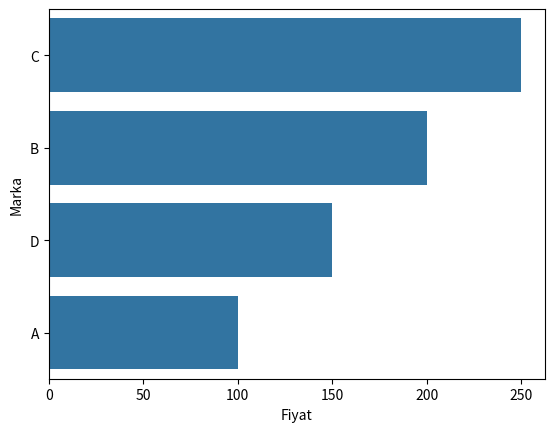

Python code for this plot:
import matplotlib.pyplot as plt
import seaborn as sns
import pandas as pd
fiyat=[100,200,250,150]
marka=["A","B","C","D"]
liste=list(zip(fiyat,marka))#data frame oluşturmak için değerleri eşleştridik
print(liste)
veri=pd.DataFrame(data=liste,columns=["Fiyat","Marka"])
print(veri)
#fig,ax=plt.subplots(2,2)
#print(ax)
#ax[1,0].plot(marka,fiyat)
#ax[1,1].set_title("örnek başlık",color="red")
renkler={"A":"tab:pink",
         "B":"tab:purple",
         "C":"tab:green",
         "D":"tab:grey"}
#
#sns.barplot(x=marka,y=fiyat,palette=renkler,alpha=0.5).set_facecolor("midnightblue")
#plt.title("örnek başlık",color="darkblue",fontsize=50,fontweight="bold",fontname="Times New Roman",loc="left",pad=20)
#plt.xlabel("Markalar",color="red",fontsize=15)
#plt.ylabel("Fiyatlar",color="red",fontsize=15)
#plt.ylim(0,300)
#nereden başlasın nereye kadar ve kaçar aralıklarla
#sns.barplot(y=marka,x=fiyat,orient="h")#x ve y nin yerini değiştirdik
sns.barplot(x="Fiyat",y="Marka",data=veri,orient="h",order=veri.sort_values("Fiyat",ascending=False).Marka)
plt.show()
